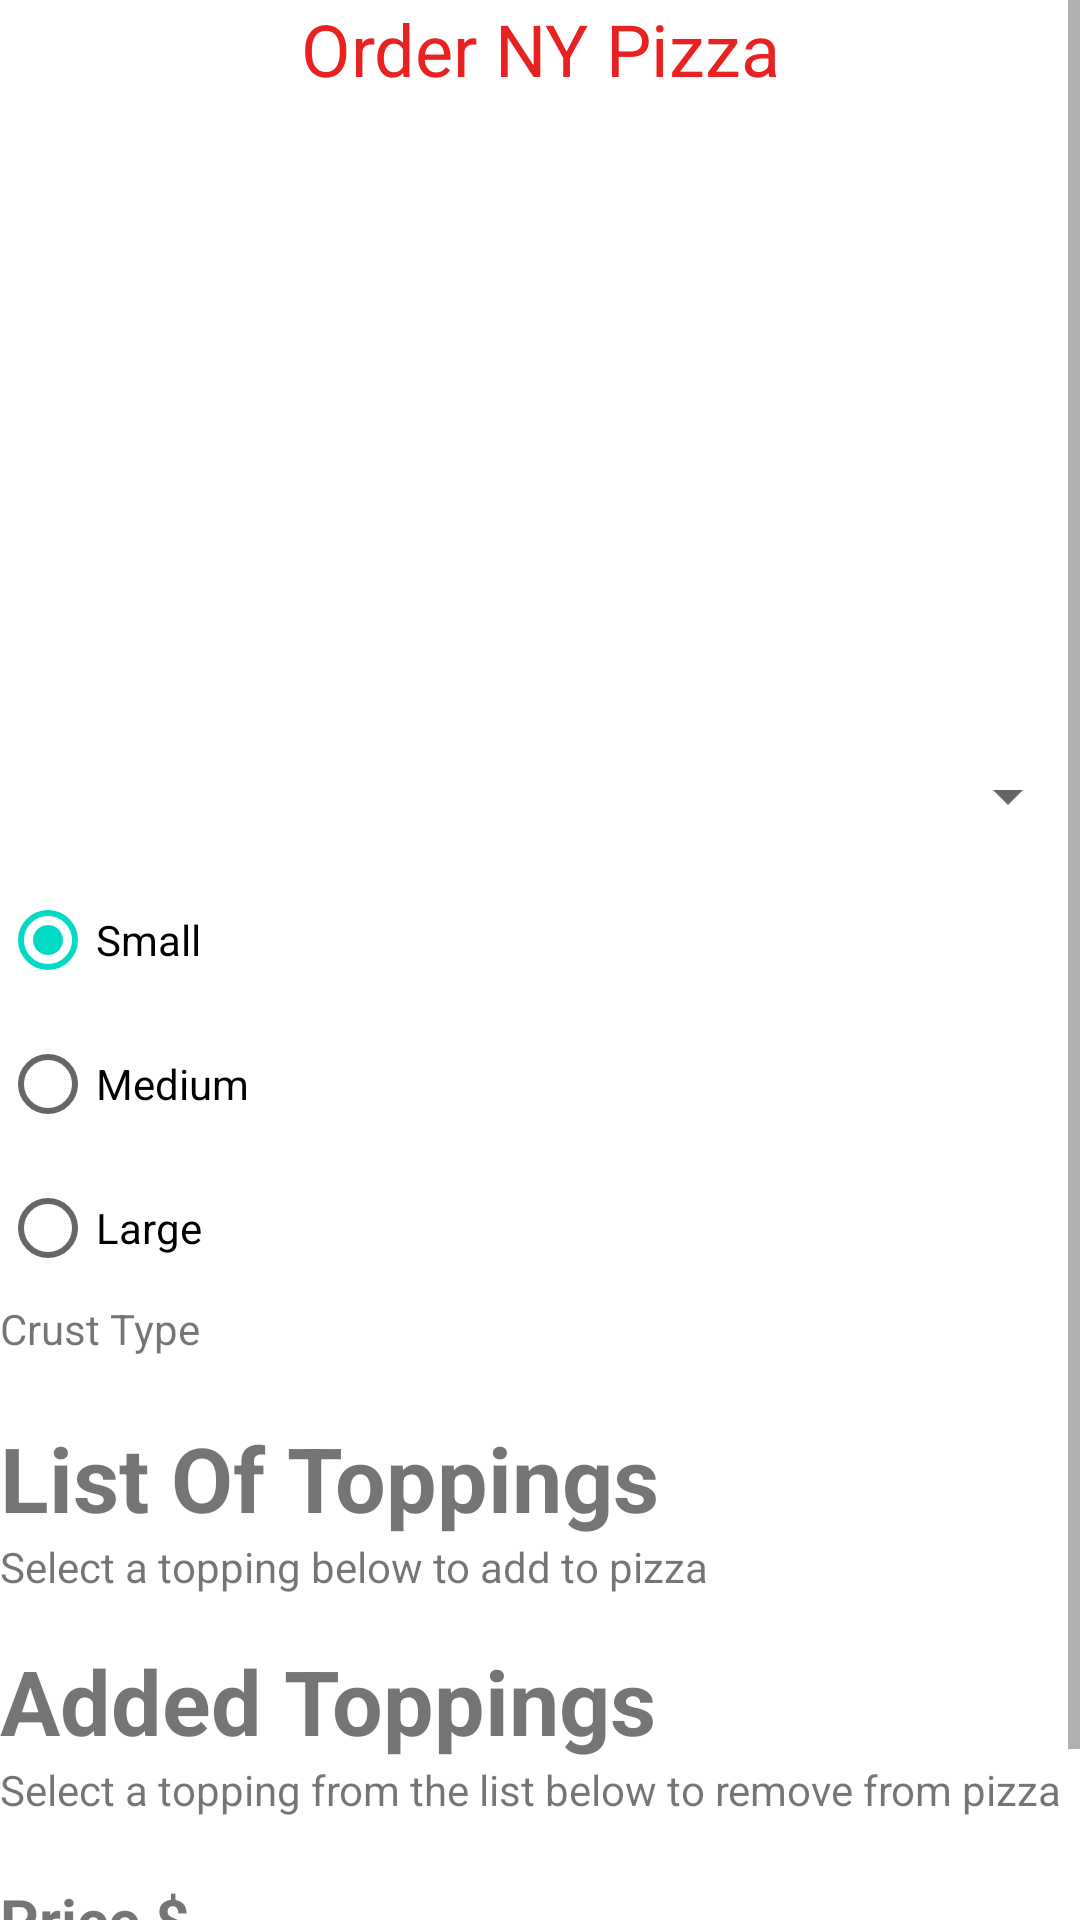

Reconstruct the res/layout file that produces this screen, plus the resources it refers to.
<!-- AndroidManifest.xml: application theme Theme.Pizzeria -->
<!-- res/layout/order_ny_view.xml -->
<?xml version="1.0" encoding="utf-8"?>
<androidx.constraintlayout.widget.ConstraintLayout xmlns:android="http://schemas.android.com/apk/res/android"
    xmlns:app="http://schemas.android.com/apk/res-auto"
    xmlns:tools="http://schemas.android.com/tools"
    android:layout_width="match_parent"
    android:layout_height="match_parent">

    <ScrollView
        android:layout_width="0dp"
        android:layout_height="0dp"
        android:contentDescription="@string/order_ny_pizza"
        app:layout_constraintBottom_toBottomOf="parent"
        app:layout_constraintEnd_toEndOf="parent"
        app:layout_constraintStart_toStartOf="parent"
        app:layout_constraintTop_toTopOf="parent">

        <LinearLayout
            android:layout_width="match_parent"
            android:layout_height="wrap_content"
            android:orientation="vertical" >

            <TextView
                android:id="@+id/textView"
                android:layout_width="match_parent"
                android:layout_height="wrap_content"
                android:text="@string/order_ny_pizza"
                android:textAlignment="center"
                android:textColor="#E82121"
                android:textSize="24sp" />

            <ImageView
                android:id="@+id/NYPizzaImage"
                android:layout_width="match_parent"
                android:layout_height="209dp"
                android:contentDescription="@string/order_ny_pizza"
                app:srcCompat="@drawable/newyork" />

            <Spinner
                android:id="@+id/ChoosePizzaNY"
                android:layout_width="match_parent"
                android:layout_height="match_parent"
                android:contentDescription="@string/order_ny_pizza"
                android:minHeight="48dp" />

            <RadioGroup
                android:id="@+id/NYPizzaSize"
                android:layout_width="match_parent"
                android:layout_height="match_parent">

                <RadioButton
                    android:id="@+id/small"
                    android:layout_width="match_parent"
                    android:layout_height="wrap_content"
                    android:checked="true"
                    android:text="@string/small" />

                <RadioButton
                    android:id="@+id/medium"
                    android:layout_width="match_parent"
                    android:layout_height="wrap_content"
                    android:checked="false"
                    android:text="@string/medium" />

                <RadioButton
                    android:id="@+id/large"
                    android:layout_width="match_parent"
                    android:layout_height="wrap_content"
                    android:text="@string/large" />
            </RadioGroup>

            <LinearLayout
                android:layout_width="match_parent"
                android:layout_height="match_parent"
                android:layout_marginBottom="20dp"
                android:orientation="horizontal">

                <TextView
                    android:id="@+id/textView2"
                    android:layout_width="178dp"
                    android:layout_height="wrap_content"
                    android:text="@string/crust_type" />

                <TextView
                    android:id="@+id/TypeOfCrustNY"
                    android:layout_width="108dp"
                    android:layout_height="wrap_content" />

            </LinearLayout>

            <TextView
                android:id="@+id/textView6"
                android:layout_width="match_parent"
                android:layout_height="wrap_content"
                android:text="@string/list_of_toppings"
                android:textSize="30sp"
                android:textStyle="bold" />

            <TextView
                android:id="@+id/textView11"
                android:layout_width="match_parent"
                android:layout_height="wrap_content"
                android:text="@string/select_to_add" />

            <androidx.recyclerview.widget.RecyclerView
                android:id="@+id/ToppingsListNY"
                android:layout_width="match_parent"
                android:layout_height="match_parent">

            </androidx.recyclerview.widget.RecyclerView>

            <TextView
                android:id="@+id/textView7"
                android:layout_width="match_parent"
                android:layout_height="wrap_content"
                android:layout_marginTop="15dp"
                android:text="@string/added_toppings"
                android:textSize="30sp"
                android:textStyle="bold" />

            <TextView
                android:id="@+id/textView12"
                android:layout_width="match_parent"
                android:layout_height="wrap_content"
                android:text="@string/select_to_remove" />

            <androidx.recyclerview.widget.RecyclerView
                android:id="@+id/MyToppingsListNY"
                android:layout_width="match_parent"
                android:layout_height="match_parent" />

            <LinearLayout
                android:layout_width="match_parent"
                android:layout_height="match_parent"
                android:orientation="horizontal">

                <TextView
                    android:id="@+id/textView5"
                    android:layout_width="114dp"
                    android:layout_height="wrap_content"
                    android:layout_marginTop="15dp"
                    android:text="@string/price"
                    android:textSize="20sp"
                    android:textStyle="bold" />

                <TextView
                    android:id="@+id/PriceOfPizzaNY"
                    android:layout_width="114dp"
                    android:layout_height="wrap_content"
                    android:layout_marginTop="15dp"
                    android:textSize="25sp"
                    android:textStyle="bold" />
            </LinearLayout>

            <Button
                android:id="@+id/AddToOrder"
                android:layout_width="match_parent"
                android:layout_height="wrap_content"
                android:text="@string/add_to_order" />

        </LinearLayout>
    </ScrollView>
</androidx.constraintlayout.widget.ConstraintLayout>
<!-- resources referenced by this layout -->
<resources>
  <string name="add_to_order">Add To Order</string>
  <string name="added_toppings">Added Toppings</string>
  <string name="crust_type">Crust Type</string>
  <string name="large">Large</string>
  <string name="list_of_toppings">List Of Toppings</string>
  <string name="medium">Medium</string>
  <string name="order_ny_pizza">Order NY Pizza</string>
  <string name="price">Price $</string>
  <string name="select_to_add">Select a topping below to add to pizza</string>
  <string name="select_to_remove">Select a topping from the list below to remove from pizza</string>
  <string name="small">Small</string>
  <style name="Theme.Pizzeria" parent="Theme.MaterialComponents.DayNight.DarkActionBar">
          
          <item name="colorPrimary">@color/purple_500</item>
          <item name="colorPrimaryVariant">@color/purple_700</item>
          <item name="colorOnPrimary">@color/white</item>
          
          <item name="colorSecondary">@color/teal_200</item>
          <item name="colorSecondaryVariant">@color/teal_700</item>
          <item name="colorOnSecondary">@color/black</item>
          
          <item name="android:statusBarColor" tools:targetApi="l">?attr/colorPrimaryVariant</item>
          
      </style>
  <!-- not gathered from this repository: default colours our renderer supplied (Android Studio template values) -->
  <color name="purple_500">#FF6200EE</color>
  <color name="purple_700">#FF3700B3</color>
  <color name="teal_200">#FF03DAC5</color>
  <color name="teal_700">#FF018786</color>
  <color name="black">#FF000000</color>
  <color name="white">#FFFFFFFF</color>
</resources>
